Run: headless pygame with SDL's dummy video driver; simulated clock (each Clock.tick advances the game by its frame time, no real sleeping); random seed 0; keys injected as events and as key.get_pressed() state; mouse plan: one left click at the window centre at the start of phase 2, then a move to the lower-right quarter at the start of phase 3.
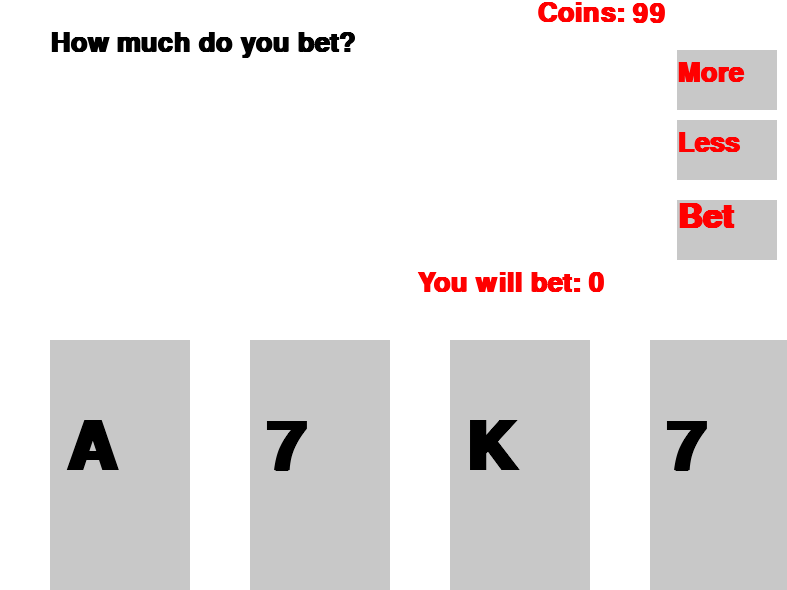
Frame 1 of 4 · flips 1–60 · no input
Frame 2 of 4 · flips 61–180 · clicked the window centre · tapped SPACE, RETURN · held RIGHT (→), D · screen unchanged from frame 1, image omitted
Frame 3 of 4 · flips 181–300 · moved the mouse to the lower-right quarter · held DOWN (↓), S · screen unchanged from frame 2, image omitted
Frame 4 of 4 · flips 301–420 · held LEFT (←), A, UP (↑), W · screen unchanged from frame 3, image omitted

The pygame program that drew these frames:

import pygame, random, sys, os, platform, pickle, time, os.path, shutil, re
from pygame.locals import *
pygame.init()
# MODULES

#DEFINING SCREEN
zoom = 1.3
Info = pygame.display.Info()
WIDTH = int(Info.current_w / zoom)
HEIGHT = int(Info.current_h / zoom)
screen = pygame.display.set_mode((WIDTH,HEIGHT))

def ScreenText(screen,text="TEXT GOES HERE",var="var",X=0,Y=0,color=(0,0,0),size=25,Letter = "monospace"):
    myfont = pygame.font.SysFont(Letter, size, True)
    var = myfont.render(text, 25, color)
    screen.blit(var, (X, Y))



class Poker:
	def __init__(self):
		self.PCards = []
		self.SCards = []
	def Change(self,C1=False,C2=False,C3=False,C4=False,C5=False):
		self.SCards = []
		if C1 == True:
			self.SCards.append(random.randint(1,14))
		else:
			self.SCards.append(self.PCards[0])
		if C2 == True:
			self.SCards.append(random.randint(1,14))
		else:
			self.SCards.append(self.PCards[1])
		if C3 == True:
			self.SCards.append(random.randint(1,14))
		else:
			self.SCards.append(self.PCards[2])
		if C4 == True:
			self.SCards.append(random.randint(1,14))
		else:
			self.SCards.append(self.PCards[3])
		if C5 == True:
			self.SCards.append(random.randint(1,14))
		else:
			self.SCards.append(self.PCards[4])
		self.PCards = self.SCards

	def Shuffle(self):
		self.PCards = []
		for _ in range (1,6):
			self.PCards.append(random.randint(1,14))
	def Blit(self):
		for runs in range(0,5):
			if Face != 2:
				pygame.draw.rect(screen, (200,200,200), (runs*200+50, HEIGHT-250, 140, 300))
			if Face == 2 or Face == 4:
				if Ch1 == True:
					if runs == 0:
						pygame.draw.rect(screen, (255,40,40), (runs*200+50, HEIGHT-250, 140, 300))
				if Ch1 == False:
					if runs == 0:
						pygame.draw.rect(screen, (200,200,200), (runs*200+50, HEIGHT-250, 140, 300))
				if Ch2 == True:
					if runs == 1:
						pygame.draw.rect(screen, (255,40,40), (runs*200+50, HEIGHT-250, 140, 300))
				if Ch2 == False:
					if runs == 1:
						pygame.draw.rect(screen, (200,200,200), (runs*200+50, HEIGHT-250, 140, 300))
				if Ch3 == True:
					if runs == 2:
						pygame.draw.rect(screen, (255,40,40), (runs*200+50, HEIGHT-250, 140, 300))
				if Ch3 == False:
					if runs == 2:
						pygame.draw.rect(screen, (200,200,200), (runs*200+50, HEIGHT-250, 140, 300))
				if Ch4 == True:
					if runs == 3:
						pygame.draw.rect(screen, (255,40,40), (runs*200+50, HEIGHT-250, 140, 300))
				if Ch4 == False:
					if runs == 3:
						pygame.draw.rect(screen, (200,200,200), (runs*200+50, HEIGHT-250, 140, 300))
				if Ch5 == True:
					if runs == 4:
						pygame.draw.rect(screen, (255,40,40), (runs*200+50, HEIGHT-250, 140, 300))
				if Ch5 == False:
					if runs == 4:
						pygame.draw.rect(screen, (200,200,200), (runs*200+50, HEIGHT-250, 140, 300))

			if self.PCards[runs] == 11:
				ScreenText(screen, "J", "J", runs*200+65, HEIGHT-175, (0,0,0), 100)
			if self.PCards[runs] == 12:
				ScreenText(screen, "Q", "Q", runs*200+65, HEIGHT-175, (0,0,0), 100)
			if self.PCards[runs] == 13:
				ScreenText(screen, "K", "K", runs*200+65, HEIGHT-175, (0,0,0), 100)
			if self.PCards[runs] == 14:
				ScreenText(screen, "A", "A", runs*200+65, HEIGHT-175, (0,0,0), 100)
			else:
				if not self.PCards[runs] == 11:
					if not self.PCards[runs] == 12:
						if not self.PCards[runs] == 13:
							if not self.PCards[runs] == 14:
								ScreenText(screen, str(self.PCards[runs]), str(self.PCards[runs]), runs*200+65, HEIGHT-175, (0,0,0), 100)



Game = Poker()
Coins = 99

DMon = 0

#MAKING CARDS
Game.Shuffle()

#defining other variables
Face = 1
#STARTING LOOP
Ch1 = False
Ch2 = False
Ch3 = False
Ch4 = False
Ch5 = False
while True:
	#DISPLAYING EVERTHING

	#Background
	pygame.draw.rect(screen, (255,255,255), (0,0,WIDTH,HEIGHT))

	#Bliting the cards
	Game.Blit()

	#Images and Objects

	#Face 1
	if Face == 1:
		pygame.draw.rect(screen, (200,200,200), (WIDTH-110, 50, 100, 60))
		pygame.draw.rect(screen, (200,200,200), (WIDTH-110, 120, 100, 60))
		pygame.draw.rect(screen, (200,200,200), (WIDTH-110, 200, 100, 60))

	if Face == 2:
		pygame.draw.rect(screen, (200,200,200), (WIDTH-110, 50, 100, 60))

	if Face == 3:
		pygame.draw.rect(screen, (200,200,200), (WIDTH-110, 50, 100, 60))
		pygame.draw.rect(screen, (200,200,200), (WIDTH-110, 120, 100, 60))
		pygame.draw.rect(screen, (200,200,200), (WIDTH-110, 200, 100, 60))
	if Face == 4:
		pygame.draw.rect(screen, (200,200,200), (WIDTH-110, 50, 100, 60))


	#Text
	#Face 1
	if Face == 1:
		ScreenText(screen,"How much do you bet?","betq",50,30,(0,0,0),40)

		ScreenText(screen,"More","More",WIDTH-110,60,(255,0,0),40)
		ScreenText(screen,"Less","Less",WIDTH-110,130,(255,0,0),40)
		ScreenText(screen,"Bet","Accept Bet",WIDTH-110,200,(255,0,0),50)
		ScreenText(screen,"You will bet: " + str(DMon),"Bet",WIDTH-370,270,(255,0,0),40)
	if Face == 2:
		ScreenText(screen,"Which cards do you want to replace?","betq",50,30,(0,0,0),40)
		ScreenText(screen,"Replace","Replace",WIDTH-110,65,(255,0,0),20)
	if Face == 3:
		ScreenText(screen,"How much do you bet?","betq",50,30,(0,0,0),40)
		ScreenText(screen,"More","More",WIDTH-110,60,(255,0,0),40)
		ScreenText(screen,"Less","Less",WIDTH-110,130,(255,0,0),40)
		ScreenText(screen,"Bet","Accept Bet",WIDTH-110,200,(255,0,0),50)
		ScreenText(screen,"You will bet: " + str(DMon),"Bet",WIDTH-370,270,(255,0,0),40)
	if Face == 4:
		ScreenText(screen,"Which cards do you use?","betq",50,30,(0,0,0),40)
		ScreenText(screen,"Use","Use",WIDTH-110,65,(255,0,0),20)
		#Identify cards

	#Coins
	ScreenText(screen,"Coins: "+str(Coins),"Money",WIDTH-250,0,(255,0,0),40)

	#Mouse action



	#FLIPING
	pygame.display.flip()

	#Keyboard Mouse event checker
	for event in pygame.event.get():
		if event.type == QUIT:
			sys.exit()
		if event.type == pygame.MOUSEBUTTONDOWN:
			MouseX = pygame.mouse.get_pos()[0]
			MouseY = pygame.mouse.get_pos()[1]
			#print(HEIGHT)
			#print(str(MouseY) + "and" + str(MouseX))
			if Face == 1 or Face == 3:
				#Face 1 More button
				if MouseX > WIDTH-110 and MouseY > 50 and MouseX < WIDTH-10 and MouseY < 110:
					if DMon < Coins:
						DMon = DMon + 1
				#Face 1 Less button
				if MouseX > WIDTH-110 and MouseY > 120 and MouseX < WIDTH-10 and MouseY < 180:
					if DMon > 0:
						DMon = DMon - 1
				#Face 1 Bet button
				if MouseX > WIDTH-110 and MouseY > 200 and MouseX < WIDTH-10 and MouseY < 260:
					if Face == 1:
						Face = 2
					if Face == 3:
						Face = 4
					Coins = Coins - DMon
			if Face == 2 or Face == 4:
				if MouseX > 50 and MouseY > 340 and MouseX < 190 and MouseY < HEIGHT:
					if Ch1 == False:
						Ch1 = True
					else:
						Ch1 = False
				if MouseX > 250 and MouseY > 340 and MouseX < 390 and MouseY < HEIGHT:
					if Ch2 == False:
						Ch2 = True
					else:
						Ch2 = False
				if MouseX > 450 and MouseY > 340 and MouseX < 590 and MouseY < HEIGHT:
					if Ch3 == False:
						Ch3 = True
					else:
						Ch3 = False
				if MouseX > 650 and MouseY > 340 and MouseX < 790 and MouseY < HEIGHT:
					if Ch4 == False:
						Ch4 = True
					else:
						Ch4 = False
				if MouseX > 850 and MouseY > 340 and MouseX < 990 and MouseY < HEIGHT:
					if Ch5 == False:
						Ch5 = True
					else:
						Ch5 = False
				if MouseX > WIDTH-110 and MouseY > 50 and MouseX < WIDTH-10 and MouseY < 110:
					Game.Change(Ch1,Ch2,Ch3,Ch4,Ch5)
					Game.Blit()
					time.sleep(1)
					Face = 3
					Ch1 = False
					Ch2 = False
					Ch3 = False
					Ch4 = False
					Ch5 = False
			if Face == 4:
				if MouseX > WIDTH-110 and MouseY > 50 and MouseX < WIDTH-10 and MouseY < 110:
					Face = 5
